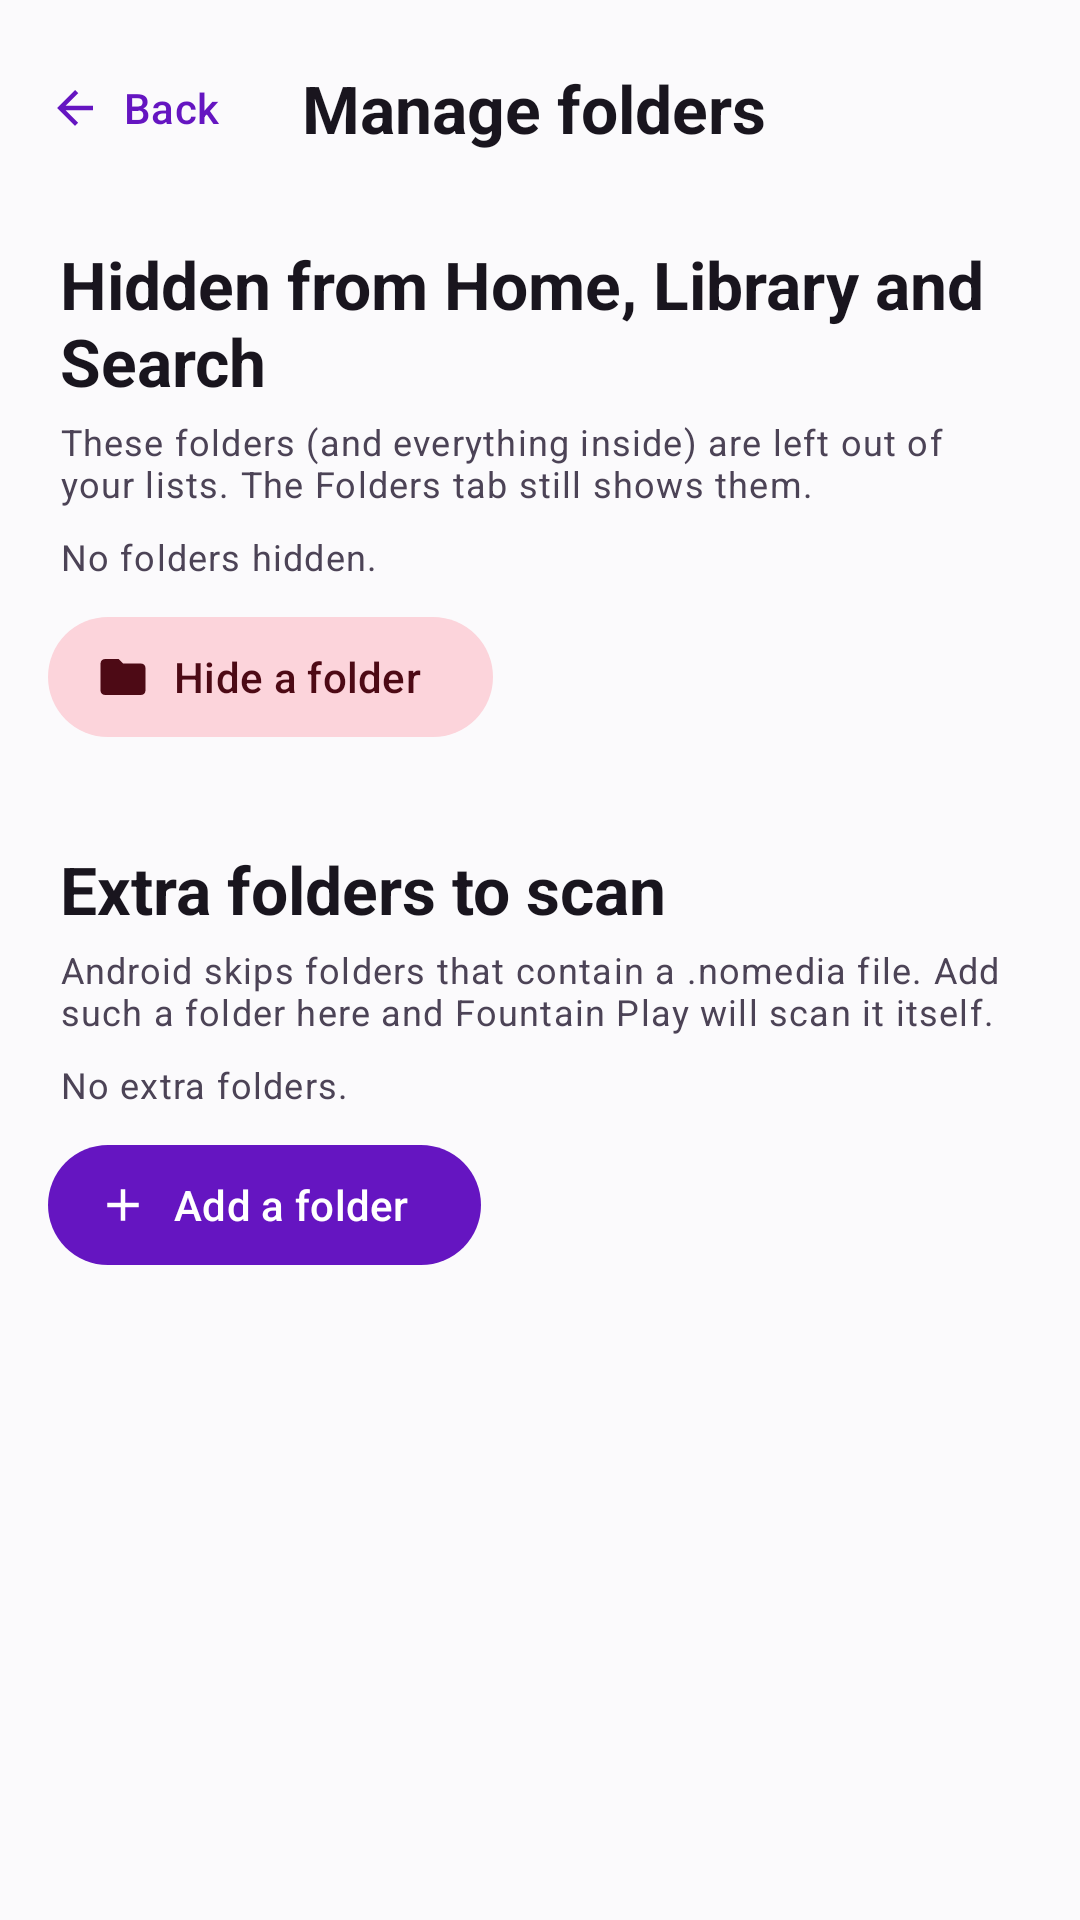

Produce the Android XML layout that renders to this screen, including the resource entries it uses.
<!-- AndroidManifest.xml: application theme Theme.FountainPlay -->
<!-- res/layout/fragment_manage_folders.xml -->
<?xml version="1.0" encoding="utf-8"?>
<LinearLayout xmlns:android="http://schemas.android.com/apk/res/android"
    xmlns:app="http://schemas.android.com/apk/res-auto"
    android:layout_width="match_parent"
    android:layout_height="match_parent"
    android:orientation="vertical">

    <LinearLayout
        android:layout_width="match_parent"
        android:layout_height="wrap_content"
        android:orientation="horizontal"
        android:gravity="center_vertical"
        android:paddingStart="4dp"
        android:paddingEnd="8dp"
        android:paddingTop="12dp">
        <com.google.android.material.button.MaterialButton
            android:id="@+id/btn_back"
            style="@style/Widget.Material3.Button.TextButton.Icon"
            android:layout_width="wrap_content"
            android:layout_height="wrap_content"
            android:text="Back"
            app:icon="@drawable/ic_arrow_back" />
        <TextView
            android:layout_width="0dp"
            android:layout_height="wrap_content"
            android:layout_weight="1"
            android:gravity="center"
            android:text="Manage folders"
            android:textAppearance="?attr/textAppearanceTitleLarge"
            android:textColor="?attr/colorOnSurface"
            android:textStyle="bold" />
        <View android:layout_width="88dp" android:layout_height="1dp" />
    </LinearLayout>

    <androidx.core.widget.NestedScrollView
        android:layout_width="match_parent"
        android:layout_height="0dp"
        android:layout_weight="1"
        android:clipToPadding="false">
        <LinearLayout
            android:layout_width="match_parent"
            android:layout_height="wrap_content"
            android:orientation="vertical"
            android:paddingBottom="32dp">

            <TextView
                android:layout_width="match_parent"
                android:layout_height="wrap_content"
                android:paddingHorizontal="20dp"
                android:paddingTop="20dp"
                android:text="Hidden from Home, Library and Search"
                style="@style/FP.SectionTitle" />
            <TextView
                android:layout_width="match_parent"
                android:layout_height="wrap_content"
                android:paddingHorizontal="20dp"
                android:paddingTop="4dp"
                android:paddingBottom="8dp"
                android:text="These folders (and everything inside) are left out of your lists. The Folders tab still shows them."
                style="@style/FP.Caption" />
            <androidx.recyclerview.widget.RecyclerView
                android:id="@+id/rv_excluded"
                android:layout_width="match_parent"
                android:layout_height="wrap_content"
                android:nestedScrollingEnabled="false"
                app:layoutManager="androidx.recyclerview.widget.LinearLayoutManager" />
            <TextView
                android:id="@+id/tv_excluded_empty"
                android:layout_width="match_parent"
                android:layout_height="wrap_content"
                android:paddingHorizontal="20dp"
                android:paddingBottom="8dp"
                android:text="No folders hidden."
                style="@style/FP.Caption" />
            <com.google.android.material.button.MaterialButton
                android:id="@+id/btn_add_excluded"
                style="@style/Widget.Material3.Button.TonalButton.Icon"
                android:layout_width="wrap_content"
                android:layout_height="wrap_content"
                android:layout_marginHorizontal="16dp"
                android:text="Hide a folder"
                app:icon="@drawable/ic_folder_off" />

            <TextView
                android:layout_width="match_parent"
                android:layout_height="wrap_content"
                android:paddingHorizontal="20dp"
                android:paddingTop="32dp"
                android:text="Extra folders to scan"
                style="@style/FP.SectionTitle" />
            <TextView
                android:layout_width="match_parent"
                android:layout_height="wrap_content"
                android:paddingHorizontal="20dp"
                android:paddingTop="4dp"
                android:paddingBottom="8dp"
                android:text="Android skips folders that contain a .nomedia file. Add such a folder here and Fountain Play will scan it itself."
                style="@style/FP.Caption" />
            <androidx.recyclerview.widget.RecyclerView
                android:id="@+id/rv_extra"
                android:layout_width="match_parent"
                android:layout_height="wrap_content"
                android:nestedScrollingEnabled="false"
                app:layoutManager="androidx.recyclerview.widget.LinearLayoutManager" />
            <TextView
                android:id="@+id/tv_extra_empty"
                android:layout_width="match_parent"
                android:layout_height="wrap_content"
                android:paddingHorizontal="20dp"
                android:paddingBottom="8dp"
                android:text="No extra folders."
                style="@style/FP.Caption" />
            <com.google.android.material.button.MaterialButton
                android:id="@+id/btn_add_extra"
                style="@style/Widget.Material3.Button.Icon"
                android:layout_width="wrap_content"
                android:layout_height="wrap_content"
                android:layout_marginHorizontal="16dp"
                android:text="Add a folder"
                app:icon="@drawable/ic_add" />
        </LinearLayout>
    </androidx.core.widget.NestedScrollView>
</LinearLayout>
<!-- resources referenced by this layout -->
<resources>
  <!-- drawable ic_add (drawable) -->
  <?xml version="1.0" encoding="utf-8"?>
  <vector xmlns:android="http://schemas.android.com/apk/res/android"
      android:width="24dp"
      android:height="24dp"
      android:viewportWidth="24"
      android:viewportHeight="24"
      android:tint="?attr/colorControlNormal">
      <path
          android:fillColor="?attr/colorControlNormal"
          android:pathData="M19,13h-6v6h-2v-6H5v-2h6V5h2v6h6v2z" />
  </vector>
  <style name="FP.Caption" parent="">
          <item name="android:textAppearance">?attr/textAppearanceBodySmall</item>
          <item name="android:textColor">?attr/colorOnSurfaceVariant</item>
      </style>
  <style name="FP.SectionTitle" parent="">
          <item name="android:textAppearance">?attr/textAppearanceTitleLarge</item>
          <item name="android:textColor">?attr/colorOnSurface</item>
          <item name="android:textStyle">bold</item>
      </style>
  <color name="fp_fountain_primary_light">#6515C1</color>
  <color name="fp_fountain_onprimary_light">#FFFFFF</color>
  <color name="fp_fountain_primarycontainer_light">#E4CFFC</color>
  <color name="fp_fountain_onprimarycontainer_light">#270849</color>
  <color name="fp_fountain_secondary_light">#C81936</color>
  <color name="fp_fountain_onsecondary_light">#FFFFFF</color>
  <color name="fp_fountain_secondarycontainer_light">#FCD4DB</color>
  <color name="fp_fountain_onsecondarycontainer_light">#4D0A15</color>
  <color name="fp_fountain_tertiary_light">#BF1881</color>
  <color name="fp_fountain_ontertiary_light">#FFFFFF</color>
  <color name="fp_fountain_tertiarycontainer_light">#FAD6ED</color>
  <color name="fp_fountain_ontertiarycontainer_light">#4D0A34</color>
  <color name="fp_fountain_surface_light">#FBFAFC</color>
  <color name="fp_fountain_onsurface_light">#19151E</color>
  <color name="fp_fountain_surfacevariant_light">#E8E3ED</color>
  <color name="fp_fountain_onsurfacevariant_light">#4C4356</color>
  <color name="fp_fountain_outline_light">#7F758A</color>
  <color name="fp_fountain_outlinevariant_light">#D1CCD7</color>
  <color name="fp_fountain_surfacecontainerlowest_light">#FFFFFF</color>
  <color name="fp_fountain_surfacecontainerlow_light">#F6F4F9</color>
  <color name="fp_fountain_surfacecontainer_light">#F1EDF5</color>
  <color name="fp_fountain_surfacecontainerhigh_light">#ECE7F1</color>
  <color name="fp_fountain_surfacecontainerhighest_light">#E6E0EE</color>
  <color name="fp_fountain_surfaceinverse_light">#332C3A</color>
  <color name="fp_fountain_onsurfaceinverse_light">#F2F0F5</color>
  <color name="fp_transparent">#00000000</color>
  <style name="ShapeAppearance.FP.Small" parent="ShapeAppearance.Material3.SmallComponent">
          <item name="cornerFamily">rounded</item>
          <item name="cornerSize">14dp</item>
      </style>
  <style name="ShapeAppearance.FP.Medium" parent="ShapeAppearance.Material3.MediumComponent">
          <item name="cornerFamily">rounded</item>
          <item name="cornerSize">20dp</item>
      </style>
  <style name="ShapeAppearance.FP.Large" parent="ShapeAppearance.Material3.LargeComponent">
          <item name="cornerFamily">rounded</item>
          <item name="cornerSize">28dp</item>
      </style>
  <style name="Widget.FP.BottomNav" parent="Widget.Material3.BottomNavigationView">
          <item name="backgroundTint">?attr/colorSurfaceContainer</item>
          <item name="labelVisibilityMode">labeled</item>
          <item name="android:minHeight">72dp</item>
      </style>
  <style name="Widget.FP.Tab" parent="Widget.Material3.TabLayout">
          <item name="tabIndicatorFullWidth">false</item>
          <item name="tabIndicatorAnimationMode">elastic</item>
          <item name="tabIndicatorHeight">3dp</item>
      </style>
  <color name="fp_video_scrim">#73000000</color>
  <color name="fp_video_on_scrim">#FFFFFFFF</color>
</resources>
